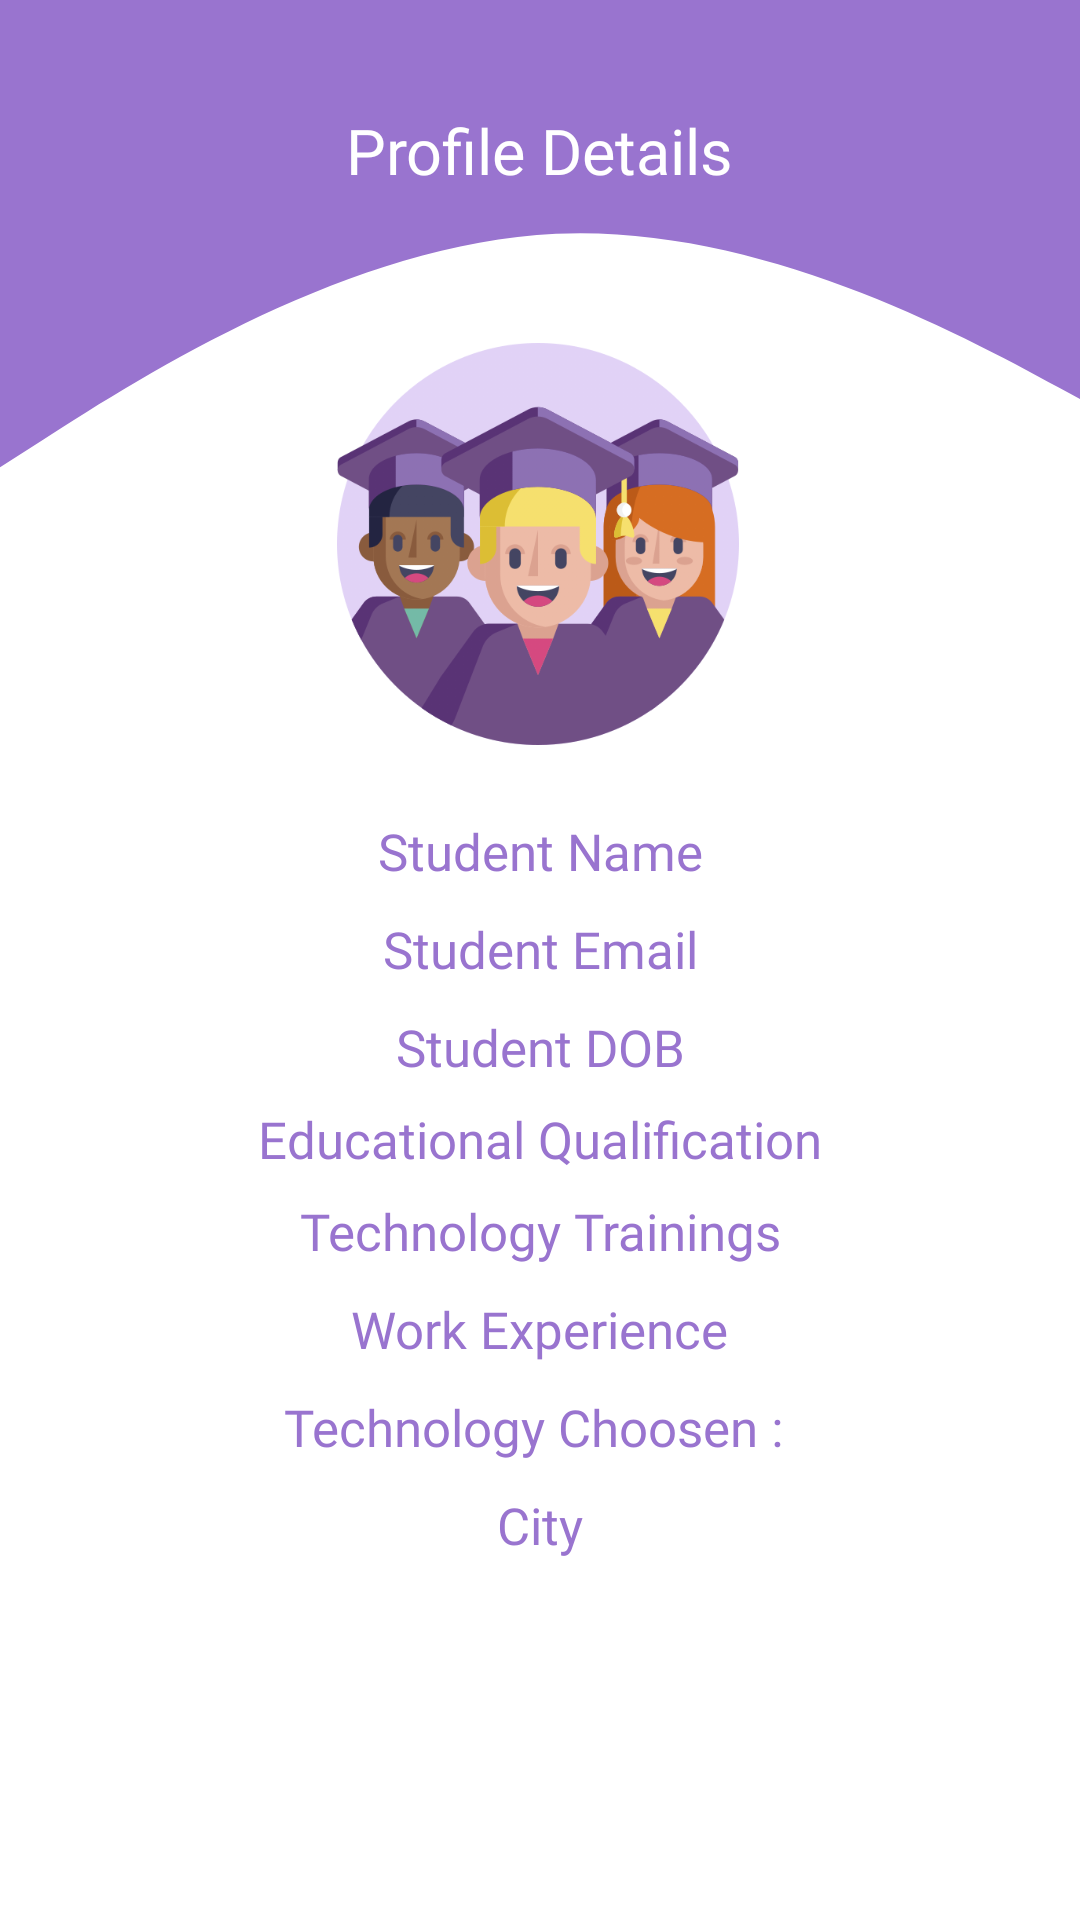

Layout XML and referenced resources for this Android screen:
<!-- AndroidManifest.xml: application theme Theme.ExamSchedulerApp -->
<!-- res/layout/fragment_student_profile.xml -->
<?xml version="1.0" encoding="utf-8"?>
<androidx.constraintlayout.widget.ConstraintLayout
    xmlns:android="http://schemas.android.com/apk/res/android"
    xmlns:app="http://schemas.android.com/apk/res-auto"
    xmlns:tools="http://schemas.android.com/tools"
    android:layout_width="match_parent"
    android:layout_height="match_parent"
    android:background="@color/white"
    tools:context=".student.studentView.StudentProfileFragment">


    <include
        android:id="@+id/student_profile"
        layout="@layout/basiclayout"
        app:layout_constraintBottom_toBottomOf="parent"
        app:layout_constraintEnd_toEndOf="parent"
        app:layout_constraintHorizontal_bias="0.0"
        app:layout_constraintStart_toStartOf="parent"
        app:layout_constraintTop_toTopOf="parent"
        app:layout_constraintVertical_bias="0.0" />

    <ImageView
        android:id="@+id/profileImgStudent"
        android:layout_width="164dp"
        android:layout_height="134dp"
        android:layout_marginTop="50dp"
        app:layout_constraintEnd_toEndOf="parent"
        app:layout_constraintHorizontal_bias="0.497"
        app:layout_constraintStart_toStartOf="parent"
        app:layout_constraintTop_toBottomOf="@+id/tv_studentprofile_heading"
        app:srcCompat="@drawable/ic_student"
        android:contentDescription="@string/student_profileimg" />

    <TextView
        android:id="@+id/tv_studentprofile_heading"
        android:layout_width="wrap_content"
        android:layout_height="wrap_content"
        android:layout_marginTop="36dp"
        android:fontFamily="@font/roboto_slab"
        android:text="Profile Details"
        android:textColor="@color/white"
        android:textSize="21sp"
        app:layout_constraintEnd_toEndOf="parent"
        app:layout_constraintStart_toStartOf="parent"
        app:layout_constraintTop_toTopOf="parent" />

    <TextView
        android:id="@+id/tv_studentprofile_Studentname"
        android:layout_width="wrap_content"
        android:layout_height="wrap_content"
        android:layout_marginTop="24dp"
        android:fontFamily="@font/roboto_slab"
        android:text="Student Name"
        android:textColor="@color/purple_200"
        android:textSize="17sp"
        app:layout_constraintEnd_toEndOf="parent"
        app:layout_constraintStart_toStartOf="parent"
        app:layout_constraintTop_toBottomOf="@+id/profileImgStudent" />

    <TextView
        android:id="@+id/tv_studentprofile_Studentemail"
        android:layout_width="wrap_content"
        android:layout_height="wrap_content"
        android:layout_marginTop="10dp"
        android:fontFamily="@font/roboto_slab"
        android:text="Student Email"
        android:textColor="@color/purple_200"
        android:textSize="17sp"
        app:layout_constraintEnd_toEndOf="parent"
        app:layout_constraintHorizontal_bias="0.5"
        app:layout_constraintStart_toStartOf="parent"
        app:layout_constraintTop_toBottomOf="@+id/tv_studentprofile_Studentname" />

    <TextView
        android:id="@+id/tv_studentprofile_Studentdob"
        android:layout_width="wrap_content"
        android:layout_height="wrap_content"
        android:layout_marginTop="10dp"
        android:fontFamily="@font/roboto_slab"
        android:text="Student DOB"
        android:textColor="@color/purple_200"
        android:textSize="17sp"
        app:layout_constraintEnd_toEndOf="parent"
        app:layout_constraintHorizontal_bias="0.5"
        app:layout_constraintStart_toStartOf="parent"
        app:layout_constraintTop_toBottomOf="@+id/tv_studentprofile_Studentemail" />

    <TextView
        android:id="@+id/tv_studentprofile_Studenteducation"
        android:layout_width="wrap_content"
        android:layout_height="wrap_content"
        android:layout_marginTop="8dp"
        android:fontFamily="@font/roboto_slab"
        android:text="Educational Qualification"
        android:textColor="@color/purple_200"
        android:textSize="17sp"
        app:layout_constraintEnd_toEndOf="parent"
        app:layout_constraintHorizontal_bias="0.5"
        app:layout_constraintStart_toStartOf="parent"
        app:layout_constraintTop_toBottomOf="@+id/tv_studentprofile_Studentdob" />

    <TextView
        android:id="@+id/tv_studentprofile_Studenttechnologytraining"
        android:layout_width="wrap_content"
        android:layout_height="wrap_content"
        android:layout_marginTop="8dp"
        android:fontFamily="@font/roboto_slab"
        android:text="Technology Trainings"
        android:textColor="@color/purple_200"
        android:textSize="17sp"
        app:layout_constraintEnd_toEndOf="parent"
        app:layout_constraintHorizontal_bias="0.5"
        app:layout_constraintStart_toStartOf="parent"
        app:layout_constraintTop_toBottomOf="@+id/tv_studentprofile_Studenteducation" />

    <TextView
        android:id="@+id/tv_studentprofile_Studentworkexp"
        android:layout_width="wrap_content"
        android:layout_height="wrap_content"
        android:layout_marginTop="10dp"
        android:fontFamily="@font/roboto_slab"
        android:text="Work Experience"
        android:textColor="@color/purple_200"
        android:textSize="17sp"
        app:layout_constraintEnd_toEndOf="parent"
        app:layout_constraintHorizontal_bias="0.5"
        app:layout_constraintStart_toStartOf="parent"
        app:layout_constraintTop_toBottomOf="@+id/tv_studentprofile_Studenttechnologytraining" />

    <TextView
        android:id="@+id/tv_studentprofile_Studenttechchoice"
        android:layout_width="wrap_content"
        android:layout_height="wrap_content"
        android:layout_marginTop="10dp"
        android:fontFamily="@font/roboto_slab"
        android:text="Technology Choosen : "
        android:textColor="@color/purple_200"
        android:textSize="17sp"
        app:layout_constraintEnd_toEndOf="parent"
        app:layout_constraintHorizontal_bias="0.5"
        app:layout_constraintStart_toStartOf="parent"
        app:layout_constraintTop_toBottomOf="@+id/tv_studentprofile_Studentworkexp" />

    <TextView
        android:id="@+id/tv_studentprofile_Studentcity"
        android:layout_width="wrap_content"
        android:layout_height="wrap_content"
        android:layout_marginTop="10dp"
        android:fontFamily="@font/roboto_slab"
        android:text="City"
        android:textColor="@color/purple_200"
        android:textSize="17sp"
        app:layout_constraintBottom_toBottomOf="parent"
        app:layout_constraintEnd_toEndOf="parent"
        app:layout_constraintStart_toStartOf="parent"
        app:layout_constraintTop_toBottomOf="@+id/tv_studentprofile_Studenttechchoice"
        app:layout_constraintVertical_bias="0.0" />


</androidx.constraintlayout.widget.ConstraintLayout>
<!-- res/layout/basiclayout.xml (included above) -->
<?xml version="1.0" encoding="utf-8"?>
<androidx.constraintlayout.widget.ConstraintLayout xmlns:android="http://schemas.android.com/apk/res/android"
    xmlns:app="http://schemas.android.com/apk/res-auto"
    android:layout_width="match_parent"
    android:layout_height="match_parent">

    <View
        android:id="@+id/view5"
        android:layout_width="410dp"
        android:layout_height="187dp"
        android:layout_marginBottom="632dp"
        android:background="@drawable/wave__2_"
        app:layout_constraintBottom_toBottomOf="parent"
        app:layout_constraintEnd_toEndOf="parent"
        app:layout_constraintHorizontal_bias="0.4"
        app:layout_constraintStart_toStartOf="parent"
        app:layout_constraintTop_toTopOf="parent"
        app:layout_constraintVertical_bias="0.0" />


</androidx.constraintlayout.widget.ConstraintLayout>
<!-- resources referenced by this layout -->
<resources>
  <color name="purple_200">#9974CF</color>
  <color name="white">#FFFFFFFF</color>
  <!-- drawable ic_student: png bitmap (drawable, 85195 bytes) -->
  <!-- drawable wave__2_ (drawable) -->
  <vector xmlns:android="http://schemas.android.com/apk/res/android"
      xmlns:tools="http://schemas.android.com/tools"
      android:width="1440dp"
      android:height="1000dp"
      android:viewportWidth="1440"
      android:viewportHeight="320"
      tools:ignore="VectorRaster">
    <path
        android:pathData="M0,288L120,250.7C240,213 480,139 720,133.3C960,128 1200,192 1320,224L1440,256L1440,0L1320,0C1200,0 960,0 720,0C480,0 240,0 120,0L0,0Z"
        android:fillColor="#9974CF"/>
  </vector>
  <string name="student_profileimg">Student Profile Image</string>
  <style name="Theme.ExamSchedulerApp" parent="Theme.AppCompat.Light.DarkActionBar">
          
          <item name="colorPrimary">@color/purple_700</item>
          <item name="colorPrimaryDark">@color/purple_500</item>
          <item name="colorAccent">@color/purple_200</item>
          
      </style>
  <color name="purple_700">#9874CE</color>
  <color name="purple_500">#FFBB86FC</color>
</resources>
